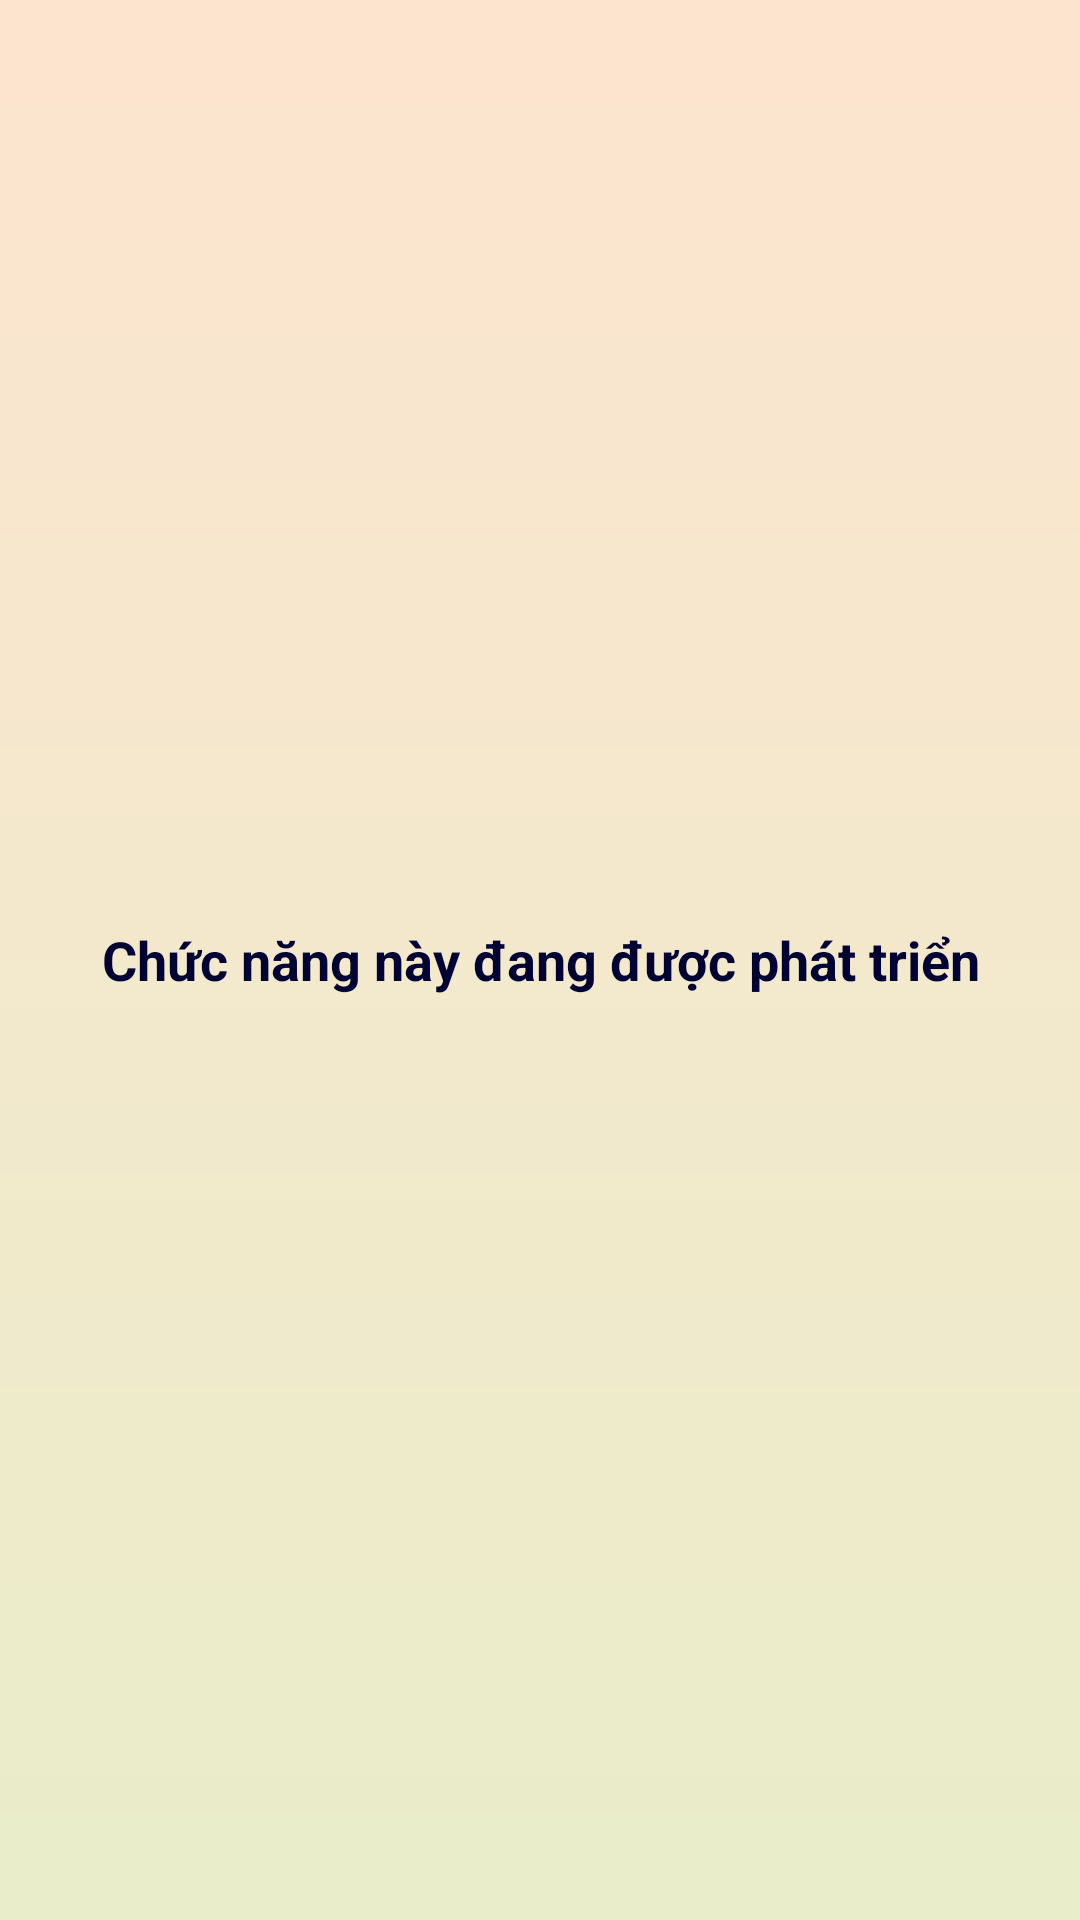

The Android layout XML behind this screen, and the referenced resources:
<!-- AndroidManifest.xml: application theme LightTheme -->
<!-- res/layout/fragment_chart.xml -->
<?xml version="1.0" encoding="utf-8"?>
<FrameLayout xmlns:android="http://schemas.android.com/apk/res/android"
    xmlns:tools="http://schemas.android.com/tools"
    android:layout_width="match_parent"
    android:layout_height="match_parent"
    tools:context=".activities.fragments.ChartFragment">

    
    <TextView
        android:gravity="center"
        android:layout_width="match_parent"
        android:layout_height="match_parent"
        android:textStyle="bold"
        android:textSize="18sp"
        android:text="Chức năng này đang được phát triển" />

</FrameLayout>
<!-- resources referenced by this layout -->
<resources>
  <style name="LightTheme" parent="Theme.AppCompat.Light.DarkActionBar">
          <item name="colorPrimary">@color/red</item>
          <item name="titleTextColor">@color/dark_dark</item>
          <item name="colorPrimaryDark">@color/soft_pink</item>               
          <item name="android:navigationBarColor">@color/soft_green</item>   
          <item name="colorAccent">@color/dark_red</item>
          <item name="android:textColor">@color/dark_dark</item>
          <item name="android:windowBackground">@drawable/day_gradient</item>      
          <item name="android:textColorPrimary">@color/dark_red</item>       
          <item name="android:textColorSecondary">@color/dark_dark</item>   
  
      </style>
  <color name="red">#9e2a2b</color>
  <color name="dark_dark">#010332</color>
  <color name="soft_pink">#fde4cf</color>
  <color name="soft_green">#e9edc9</color>
  <color name="dark_red">#29011c</color>
  <!-- drawable day_gradient (drawable-v24) -->
  <?xml version="1.0" encoding="utf-8"?>
  <shape xmlns:android="http://schemas.android.com/apk/res/android" android:shape="rectangle" >
      <gradient
          android:startColor="@color/soft_green"
          android:endColor="@color/soft_pink"
          android:angle="90"/>
      <corners
          android:radius="0dp"/>
  </shape>
</resources>
